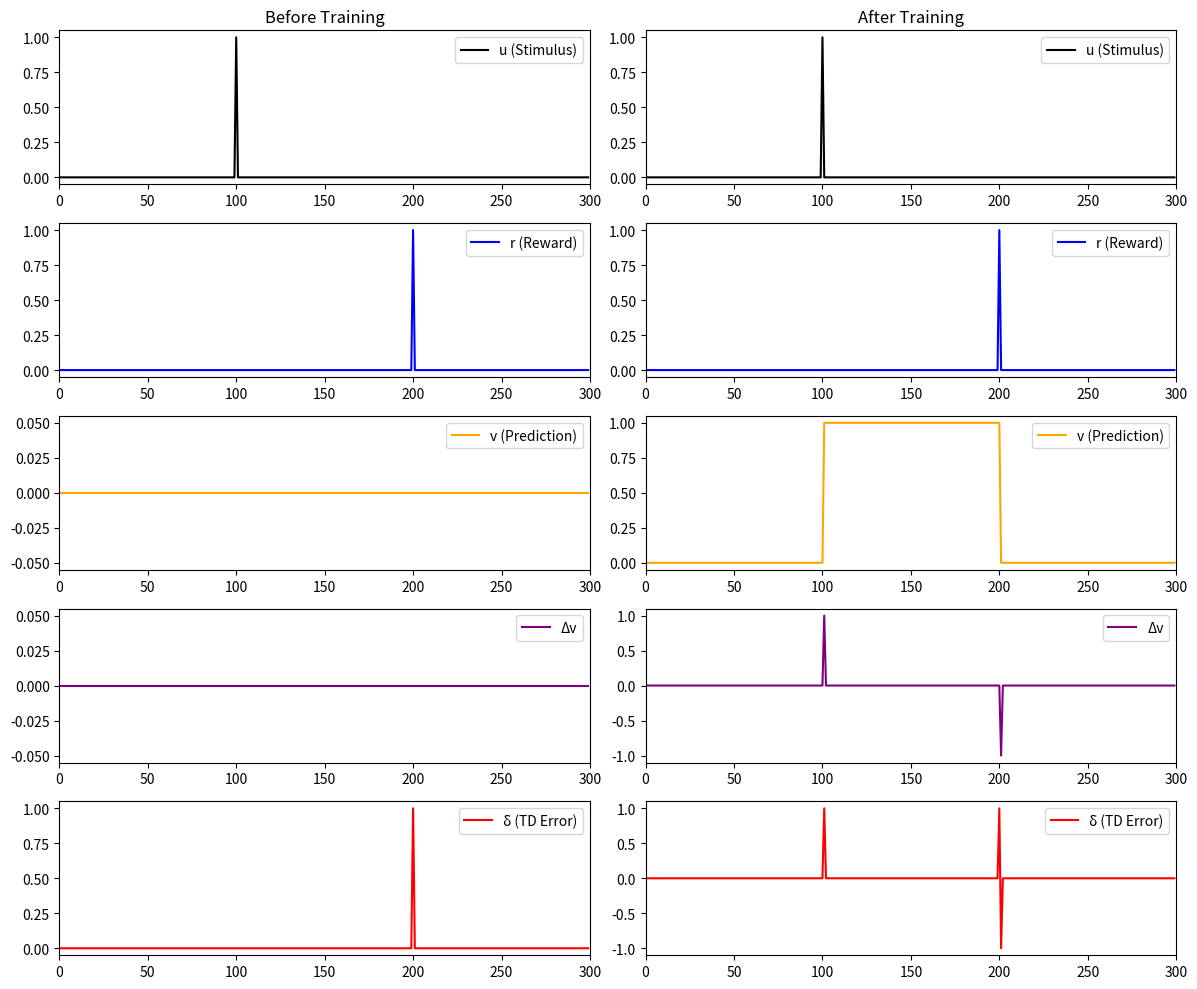

Recreate this plot in Python.
import numpy as np
import matplotlib.pyplot as plt
from mpl_toolkits.mplot3d import Axes3D

# Define parameters for the TD model
num_trials = 100
time_steps = 300
reward_time = 200
stimulus_time = 100
learning_rate = 0.1

# Initialize variables
u = np.zeros(time_steps)  # Stimulus
r = np.zeros(time_steps)  # Reward
v = np.zeros(time_steps)  # Prediction
delta = np.zeros(time_steps)  # Prediction error (TD error)
w = np.zeros(time_steps)  # Weights

# Set stimulus and reward signals
u[stimulus_time] = 1  # Stimulus presented at time step 100
r[reward_time] = 1    # Reward presented at time step 200

# Run TD learning for one early trial and one late trial
v_early = np.zeros(time_steps)  # Prediction before learning
v_late = np.zeros(time_steps)   # Prediction after learning

# Run learning for multiple trials to simulate learning effects
for trial in range(num_trials):
    # Temporal difference learning: Update predictions
    for t in range(time_steps - 1):  # Avoid out of range error
        # Calculate prediction error (TD error)
        delta[t] = r[t] + v[t + 1] - v[t] if t < time_steps - 1 else r[t] - v[t]

        # Update weights (w(tau)) for each time step using the learning rule
        for tau in range(t + 1):  # Loop over all previous time steps (stimulus influence)
            w[tau] += learning_rate * delta[t] * u[t - tau] if t - tau >= 0 else 0
        
        # Update prediction using weights (for future rewards)
        # Manually accumulate the weighted sum of all past stimuli up to the current time step
        if t < reward_time:
            v[t + 1] = np.sum(w[:t + 1] * u[:t + 1])
        else:
            v[t + 1] = 0  # This makes predictions stop right at reward time


    # Store early and late values for plotting
    if trial == 0:
        v_early = v.copy()
    elif trial == num_trials - 1:
        v_late = v.copy()

# Calculate Δv for early and late trials
delta_v_early = np.diff(v_early, prepend=0)
delta_v_late = np.diff(v_late, prepend=0)
delta_early = r + delta_v_early
delta_late = r + delta_v_late


# Plotting
fig, ax = plt.subplots(5, 2, figsize=(12, 10))

# Plot "Before Training" (Early Trial)
ax[0, 0].plot(u, label="u (Stimulus)", color="black")
ax[1, 0].plot(r, label="r (Reward)", color="blue")
ax[2, 0].plot(v_early, label="v (Prediction)", color="orange")
ax[3, 0].plot(delta_v_early, label="Δv", color="purple")
ax[4, 0].plot(delta_early, label="δ (TD Error)", color="red")

# Titles and labels for before training
ax[0, 0].set_title("Before Training")
for i in range(5):
    ax[i, 0].legend(loc="upper right")
    ax[i, 0].set_xlim([0, time_steps])

# Plot "After Training" (Late Trial)
ax[0, 1].plot(u, label="u (Stimulus)", color="black")
ax[1, 1].plot(r, label="r (Reward)", color="blue")
ax[2, 1].plot(v_late, label="v (Prediction)", color="orange")
ax[3, 1].plot(delta_v_late, label="Δv", color="purple")
ax[4, 1].plot(delta_late, label="δ (TD Error)", color="red")

# Titles and labels for after training
ax[0, 1].set_title("After Training")
for i in range(5):
    ax[i, 1].legend(loc="upper right")
    ax[i, 1].set_xlim([0, time_steps])

# Display plot
fig.tight_layout()
plt.show()
